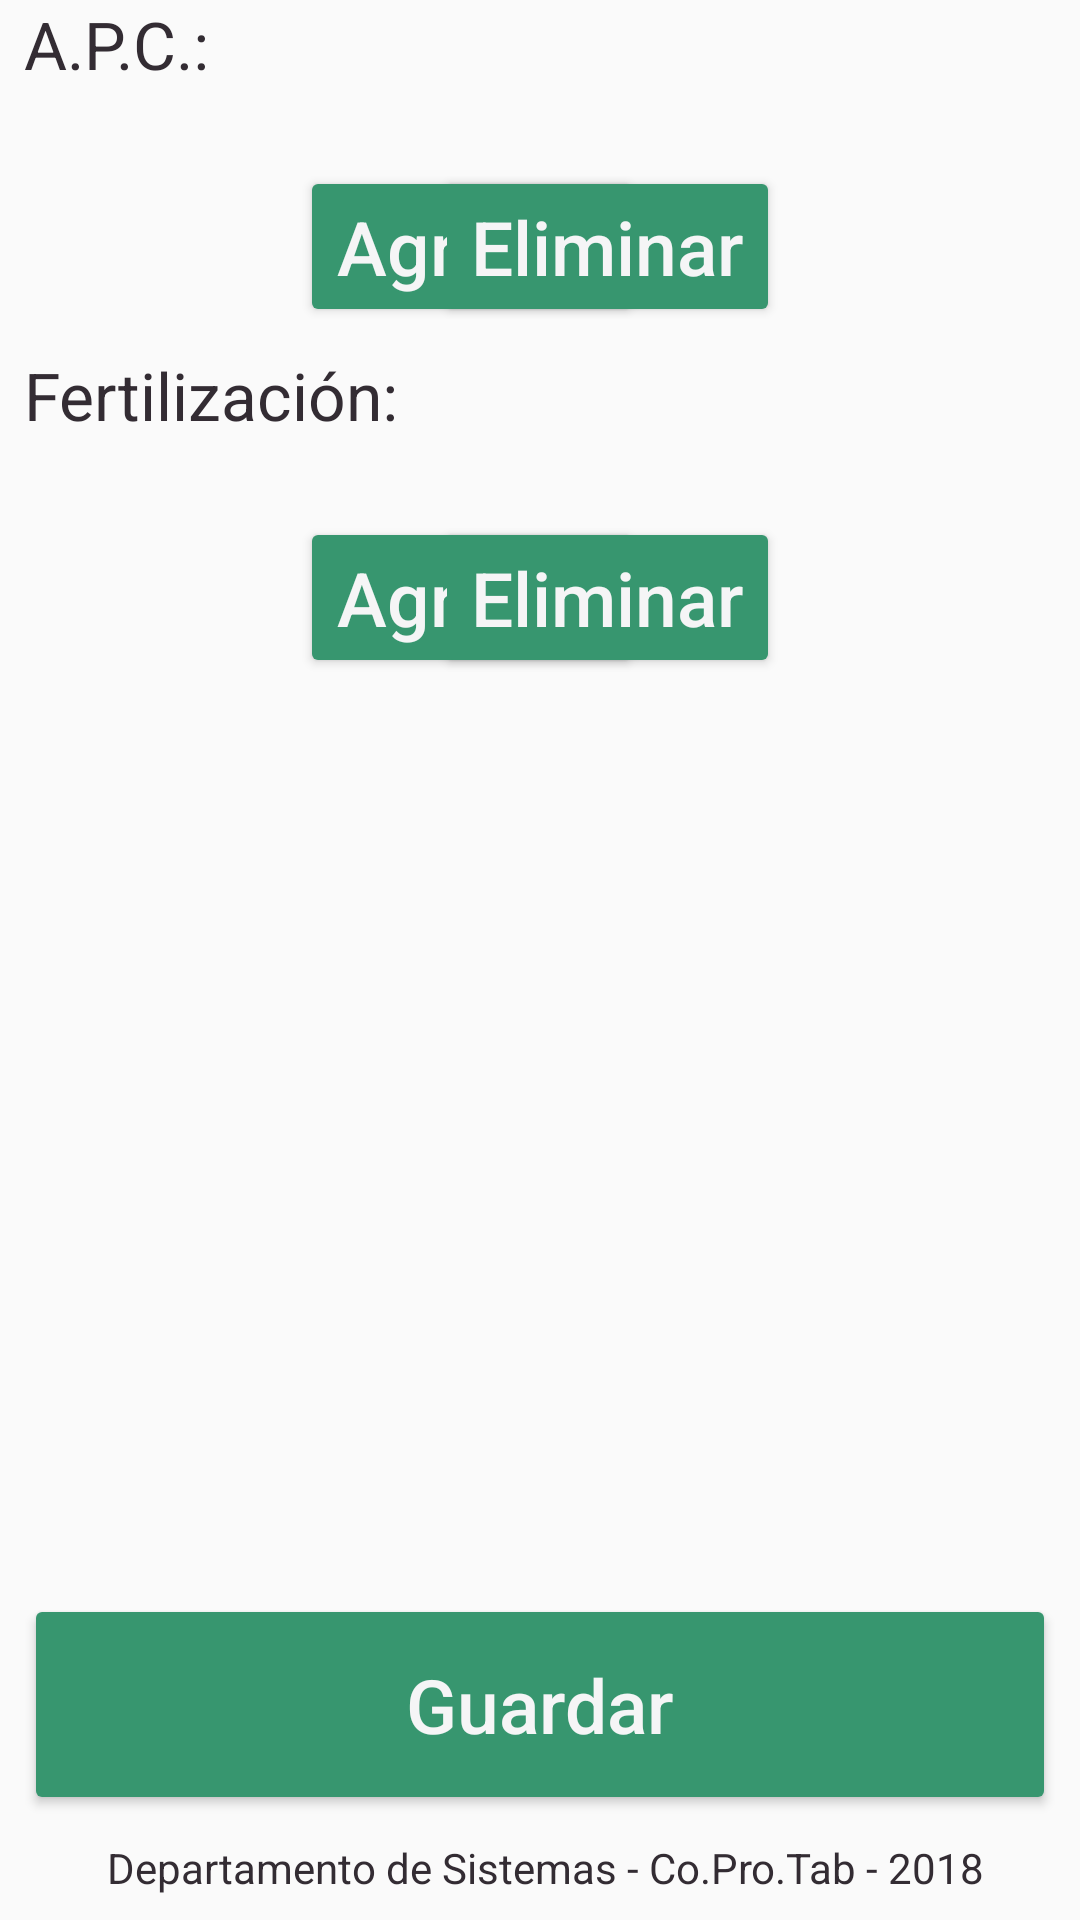

Layout XML and referenced resources for this Android screen:
<!-- AndroidManifest.xml: application theme AppTheme -->
<!-- res/layout/fragment_alma_variedades.xml -->
<?xml version="1.0" encoding="utf-8"?>
<android.support.constraint.ConstraintLayout
    xmlns:android="http://schemas.android.com/apk/res/android"
    xmlns:app="http://schemas.android.com/apk/res-auto"
    xmlns:tools="http://schemas.android.com/tools"
    android:layout_width="match_parent"
    android:layout_height="match_parent"
    tools:context=".Fragments.AlmaVariedadesFragment">





    <TextView
        android:id="@+id/textView4"
        android:layout_width="wrap_content"
        android:layout_height="wrap_content"
        android:layout_marginStart="8dp"
        android:layout_marginTop="8dp"
        android:text="A.P.C.: "
        android:textAppearance="@style/TextAppearance.AppCompat.Large"
        android:textColor="@color/primaryTextColor"
        app:layout_columnSpan="2"
        app:layout_constraintStart_toStartOf="parent"
        app:layout_constraintTop_toBottomOf="@+id/textView2" />


    <android.support.v7.widget.RecyclerView
        android:id="@+id/rv_Alma_Band_APC"
        android:layout_width="match_parent"
        android:layout_height="wrap_content"
        android:layout_marginStart="8dp"
        android:layout_marginTop="8dp"
        android:layout_marginEnd="8dp"
        android:paddingTop="10dp"
        app:layout_columnSpan="2"
        app:layout_constraintEnd_toEndOf="parent"
        app:layout_constraintStart_toStartOf="parent"
        app:layout_constraintTop_toBottomOf="@+id/textView4" />

    <Button
        android:id="@+id/b_FAlma_Band_APC_Agregar"
        android:layout_width="wrap_content"
        android:layout_height="wrap_content"
        android:layout_marginStart="100dp"
        android:layout_marginTop="8dp"
        android:text="Agregar"
        android:textAllCaps="false"
        android:textColor="@color/secondaryTextColor"
        android:textSize="25sp"
        app:layout_columnSpan="1"
        app:layout_constraintStart_toStartOf="parent"
        app:layout_constraintTop_toBottomOf="@+id/rv_Alma_Band_APC"
        app:layout_gravity="center" />
    <Button
        android:id="@+id/b_FAlma_Band_APC_Eliminar"
        android:layout_width="wrap_content"
        android:layout_height="wrap_content"
        android:layout_marginTop="8dp"
        android:layout_marginEnd="100dp"
        android:layout_marginBottom="8dp"
        android:text="Eliminar"
        android:textAllCaps="false"
        android:textColor="@color/secondaryTextColor"
        android:textSize="25sp"
        app:layout_columnSpan="1"
        app:layout_constraintBottom_toTopOf="@+id/textView3"
        app:layout_constraintEnd_toEndOf="parent"
        app:layout_constraintTop_toBottomOf="@+id/rv_Alma_Band_APC"
        app:layout_gravity="center" />
    <TextView
        android:id="@+id/textView3"
        android:layout_width="wrap_content"
        android:layout_height="wrap_content"
        android:layout_marginStart="8dp"
        android:layout_marginTop="8dp"
        android:text="Fertilización: "
        android:textAppearance="@style/TextAppearance.AppCompat.Large"
        android:textColor="@color/primaryTextColor"
        app:layout_columnSpan="2"
        app:layout_constraintStart_toStartOf="parent"
        app:layout_constraintTop_toBottomOf="@+id/b_FAlma_Band_APC_Agregar" />
    <android.support.v7.widget.RecyclerView
        android:id="@+id/rv_Alma_Band_Fert"
        android:layout_width="match_parent"
        android:layout_height="wrap_content"
        android:layout_marginStart="8dp"
        android:layout_marginTop="8dp"
        android:layout_marginEnd="8dp"
        android:paddingTop="10dp"
        app:layout_columnSpan="2"
        app:layout_constraintEnd_toEndOf="parent"
        app:layout_constraintStart_toStartOf="parent"
        app:layout_constraintTop_toBottomOf="@+id/textView3" />
    <Button
        android:id="@+id/b_FAlma_Band_Fert_Agregar"
        android:layout_width="wrap_content"
        android:layout_height="wrap_content"
        android:layout_marginStart="100dp"
        android:layout_marginTop="8dp"
        android:text="Agregar"
        android:textAllCaps="false"
        android:textColor="@color/secondaryTextColor"
        android:textSize="25sp"
        app:layout_columnSpan="1"
        app:layout_constraintStart_toStartOf="parent"
        app:layout_constraintTop_toBottomOf="@+id/rv_Alma_Band_Fert"
        app:layout_gravity="center" />
    <Button
        android:id="@+id/b_FAlma_Band_Fert_Eliminar"
        android:layout_width="wrap_content"
        android:layout_height="wrap_content"
        android:layout_marginTop="8dp"
        android:layout_marginEnd="100dp"
        android:text="Eliminar"
        android:textAllCaps="false"
        android:textColor="@color/secondaryTextColor"
        android:textSize="25sp"
        app:layout_columnSpan="1"
        app:layout_constraintEnd_toEndOf="parent"
        app:layout_constraintTop_toBottomOf="@+id/rv_Alma_Band_Fert"
        app:layout_gravity="center" />
    <Button
        android:id="@+id/b_FAlma_Band_Guardar"
        android:layout_width="match_parent"
        android:layout_height="wrap_content"
        android:layout_marginStart="8dp"
        android:layout_marginEnd="8dp"
        android:layout_marginBottom="8dp"
        android:padding="20dp"
        android:text="Guardar"
        android:textAllCaps="false"
        android:textColor="@color/secondaryTextColor"
        android:textSize="25sp"
        app:layout_columnSpan="2"
        app:layout_constraintBottom_toTopOf="@+id/textView"
        app:layout_constraintEnd_toEndOf="parent"
        app:layout_constraintStart_toStartOf="parent"
        app:layout_gravity="bottom" />
    <TextView
        android:id="@+id/textView"
        android:layout_width="wrap_content"
        android:layout_height="wrap_content"
        android:layout_marginStart="8dp"
        android:layout_marginEnd="8dp"
        android:layout_marginBottom="8dp"
        android:drawableLeft="@drawable/logoiconoapp40"
        android:gravity="center"
        android:text=" Departamento de Sistemas - Co.Pro.Tab - 2018"
        android:textColor="@color/primaryTextColor"
        app:layout_columnSpan="2"
        app:layout_constraintBottom_toBottomOf="parent"
        app:layout_constraintEnd_toEndOf="parent"
        app:layout_constraintStart_toStartOf="parent"
        app:layout_gravity="center|bottom" />
</android.support.constraint.ConstraintLayout>
<!-- resources referenced by this layout -->
<resources>
  <color name="primaryTextColor">#332C33</color>
  <color name="secondaryTextColor">#F5F5F6</color>
  <style name="AppTheme" parent="Theme.AppCompat.Light.NoActionBar">
          
          <item name="colorPrimary">@color/primaryColor</item>
          <item name="colorPrimaryDark">@color/primaryDarkColor</item>
          <item name="colorAccent">@color/Accent</item>
          <item name="android:textColorPrimary">@color/primaryTextColor</item>
          <item name="android:textColorSecondary">@color/Accent</item>
          <item name="android:textColorHint">@color/Hint</item>
          <item name="colorButtonNormal">@color/ButtonNormal</item>
          <item name="colorControlHighlight">@color/primaryLightColor</item>
          <item name="android:colorForeground">@android:color/secondary_text_dark</item>
          <item name="android:windowIsTranslucent">true</item>
  
          <item name="android:windowCloseOnTouchOutside">true</item>
  
  
      </style>
  <color name="primaryColor">#37966f</color>
  <color name="primaryDarkColor">#356859</color>
  <color name="Accent">#37966f</color>
  <color name="Hint">#332C33</color>
  <color name="ButtonNormal">#37966f</color>
  <color name="primaryLightColor">#b9e4c9</color>
</resources>
